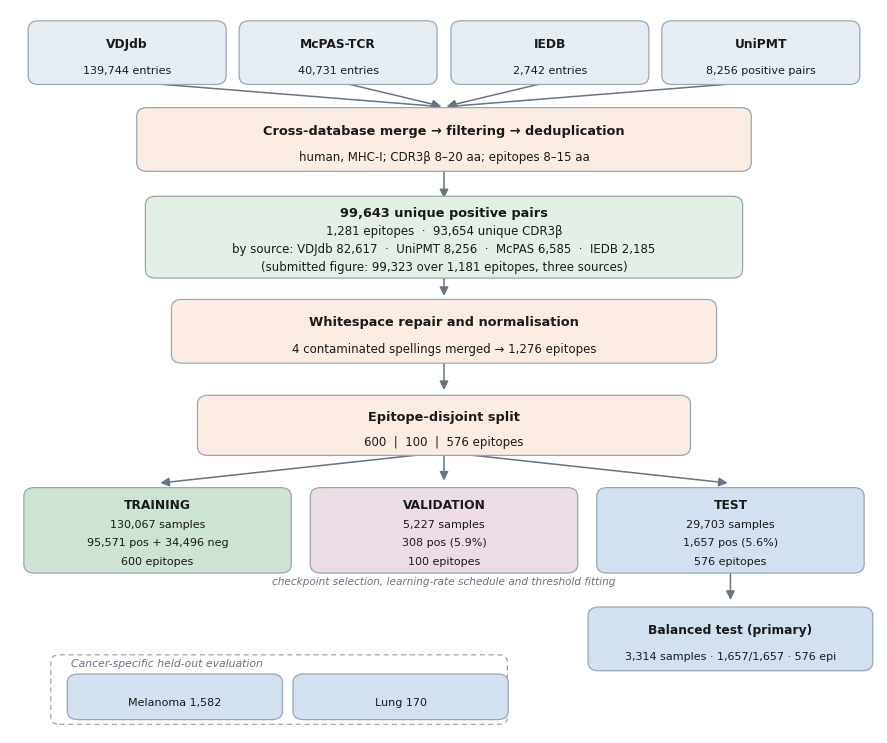

Write the Python code that produced this figure. (Note: this script raises an exception after producing the figure.)
"""
Figure S1, dataset flow, rebuilt.

Three defects in the submitted version, all hard-coded in BUILD_DATASET_FLOW.py:
the pooled positives read 99,323 over 1,181 epitopes, where the split files hold
99,643 over 1,281 (R2-C1); there is no validation block at all, which is why the
arithmetic appeared to need 19 phantom exclusions; and the counts are the
pre-repair split. Both stages are drawn here, so the corrected pool and the
repaired split that the Methods now describe are both visible.
"""
from pathlib import Path

import matplotlib
matplotlib.use('Agg')
import matplotlib.pyplot as plt
from matplotlib.patches import FancyBboxPatch, FancyArrowPatch

OUT = Path('/home/muhammad-imran/PhD_data/TCR_Module_1/revision/evidence/figures')
INK, MUTED, GRID = '#1A1A1A', '#6B7280', '#9AA7B1'
C_RAW, C_PROC, C_POS = '#E6EEF4', '#FBEDE3', '#E4EFE6'
C_TRAIN, C_VAL, C_TEST = '#CFE3D4', '#EBDCE6', '#D3E0EF'
plt.rcParams.update({'font.family': 'sans-serif',
                     'font.sans-serif': ['DejaVu Sans', 'Arial'],
                     'savefig.dpi': 600, 'figure.facecolor': 'white'})

fig, ax = plt.subplots(figsize=(11.2, 9.4))
ax.set_xlim(0, 100); ax.set_ylim(0, 100); ax.axis('off')


def box(cx, cy, w, h, lines, fc, fs=9):
    ax.add_patch(FancyBboxPatch((cx - w / 2, cy - h / 2), w, h,
                                boxstyle='round,pad=0.4,rounding_size=1.2',
                                fc=fc, ec=GRID, lw=0.9, zorder=2))
    n = len(lines)
    for k, (txt, bold) in enumerate(lines):
        ax.text(cx, cy + h / 2 - h * (k + 0.75) / (n + 0.2), txt, ha='center',
                va='center', fontsize=fs + (0.8 if bold else 0),
                fontweight='bold' if bold else 'normal', color=INK, zorder=3)


def arrow(x1, y1, x2, y2, label=None):
    ax.add_patch(FancyArrowPatch((x1, y1), (x2, y2), arrowstyle='-|>',
                                 mutation_scale=13, lw=1.1, color=MUTED,
                                 zorder=1, shrinkA=2, shrinkB=2))
    if label:
        ax.text((x1 + x2) / 2 + 1.5, (y1 + y2) / 2, label, ha='left',
                va='center', fontsize=7.8, color=MUTED, style='italic')


# Four sources, not three: UniPMT was read by data/raw/integrate_unipmt.py into the
# multisource file the splits are built from, and was not named in the submitted figure.
for cx, name, n in ((13.5, 'VDJdb', '139,744 entries'),
                    (37.8, 'McPAS-TCR', '40,731 entries'),
                    (62.2, 'IEDB', '2,742 entries'),
                    (86.5, 'UniPMT', '8,256 positive pairs')):
    box(cx, 94, 22, 8, [(name, True), (n, False)], C_RAW, fs=8.0)
    arrow(cx, 90, 50, 86.5)

box(50, 82, 70, 8,
    [('Cross-database merge → filtering → deduplication', True),
     ('human, MHC-I; CDR3β 8–20 aa; epitopes 8–15 aa', False)],
    C_PROC, fs=8.5)
arrow(50, 78, 50, 73.5)

box(50, 68.5, 68, 10.5,
    [('99,643 unique positive pairs', True),
     ('1,281 epitopes  ·  93,654 unique CDR3β', False),
     ('by source: VDJdb 82,617  ·  UniPMT 8,256  ·  McPAS 6,585  ·  IEDB 2,185', False),
     ('(submitted figure: 99,323 over 1,181 epitopes, three sources)', False)],
    C_POS, fs=8.5)
arrow(50, 63.2, 50, 60)

box(50, 55.5, 62, 8,
    [('Whitespace repair and normalisation', True),
     ('4 contaminated spellings merged → 1,276 epitopes', False)],
    C_PROC, fs=8.5)
arrow(50, 51.5, 50, 47)

box(50, 42.5, 56, 7.5, [('Epitope-disjoint split', True),
                        ('600  |  100  |  576 epitopes', False)], C_PROC, fs=8.5)
for x in (17, 50, 83):
    arrow(50, 38.8, x, 34.5)

box(17, 28, 30, 11, [('TRAINING', True), ('130,067 samples', False),
                     ('95,571 pos + 34,496 neg', False), ('600 epitopes', False)],
    C_TRAIN, fs=8)
box(50, 28, 30, 11, [('VALIDATION', True), ('5,227 samples', False),
                     ('308 pos (5.9%)', False), ('100 epitopes', False)],
    C_VAL, fs=8)
box(83, 28, 30, 11, [('TEST', True), ('29,703 samples', False),
                     ('1,657 pos (5.6%)', False), ('576 epitopes', False)],
    C_TEST, fs=8)
ax.text(50, 20.6, 'checkpoint selection, learning-rate schedule and '
        'threshold fitting', ha='center', fontsize=7.6, color=MUTED,
        style='italic')
arrow(83, 22.4, 83, 18)
box(83, 13, 32, 8, [('Balanced test (primary)', True),
                    ('3,314 samples · 1,657/1,657 · 576 epi', False)],
    C_TEST, fs=8)

ax.add_patch(FancyBboxPatch((5, 1.5), 52, 9,
                            boxstyle='round,pad=0.3,rounding_size=1.0', fc='none',
                            ec=GRID, lw=0.9, linestyle=(0, (4, 3)), zorder=0))
ax.text(7, 9.2, 'Cancer-specific held-out evaluation', ha='left', fontsize=7.8,
        style='italic', color=MUTED)
box(19, 5.0, 24, 5.5, [('Melanoma 1,582', False)], C_TEST, fs=8)
box(45, 5.0, 24, 5.5, [('Lung 170', False)], C_TEST, fs=8)

for ext in ('png', 'pdf'):
    fig.savefig(OUT / f'Figure_S1_dataset_flow_v2.{ext}', dpi=600,
                bbox_inches='tight')
print('wrote', OUT / 'Figure_S1_dataset_flow_v2.png')
